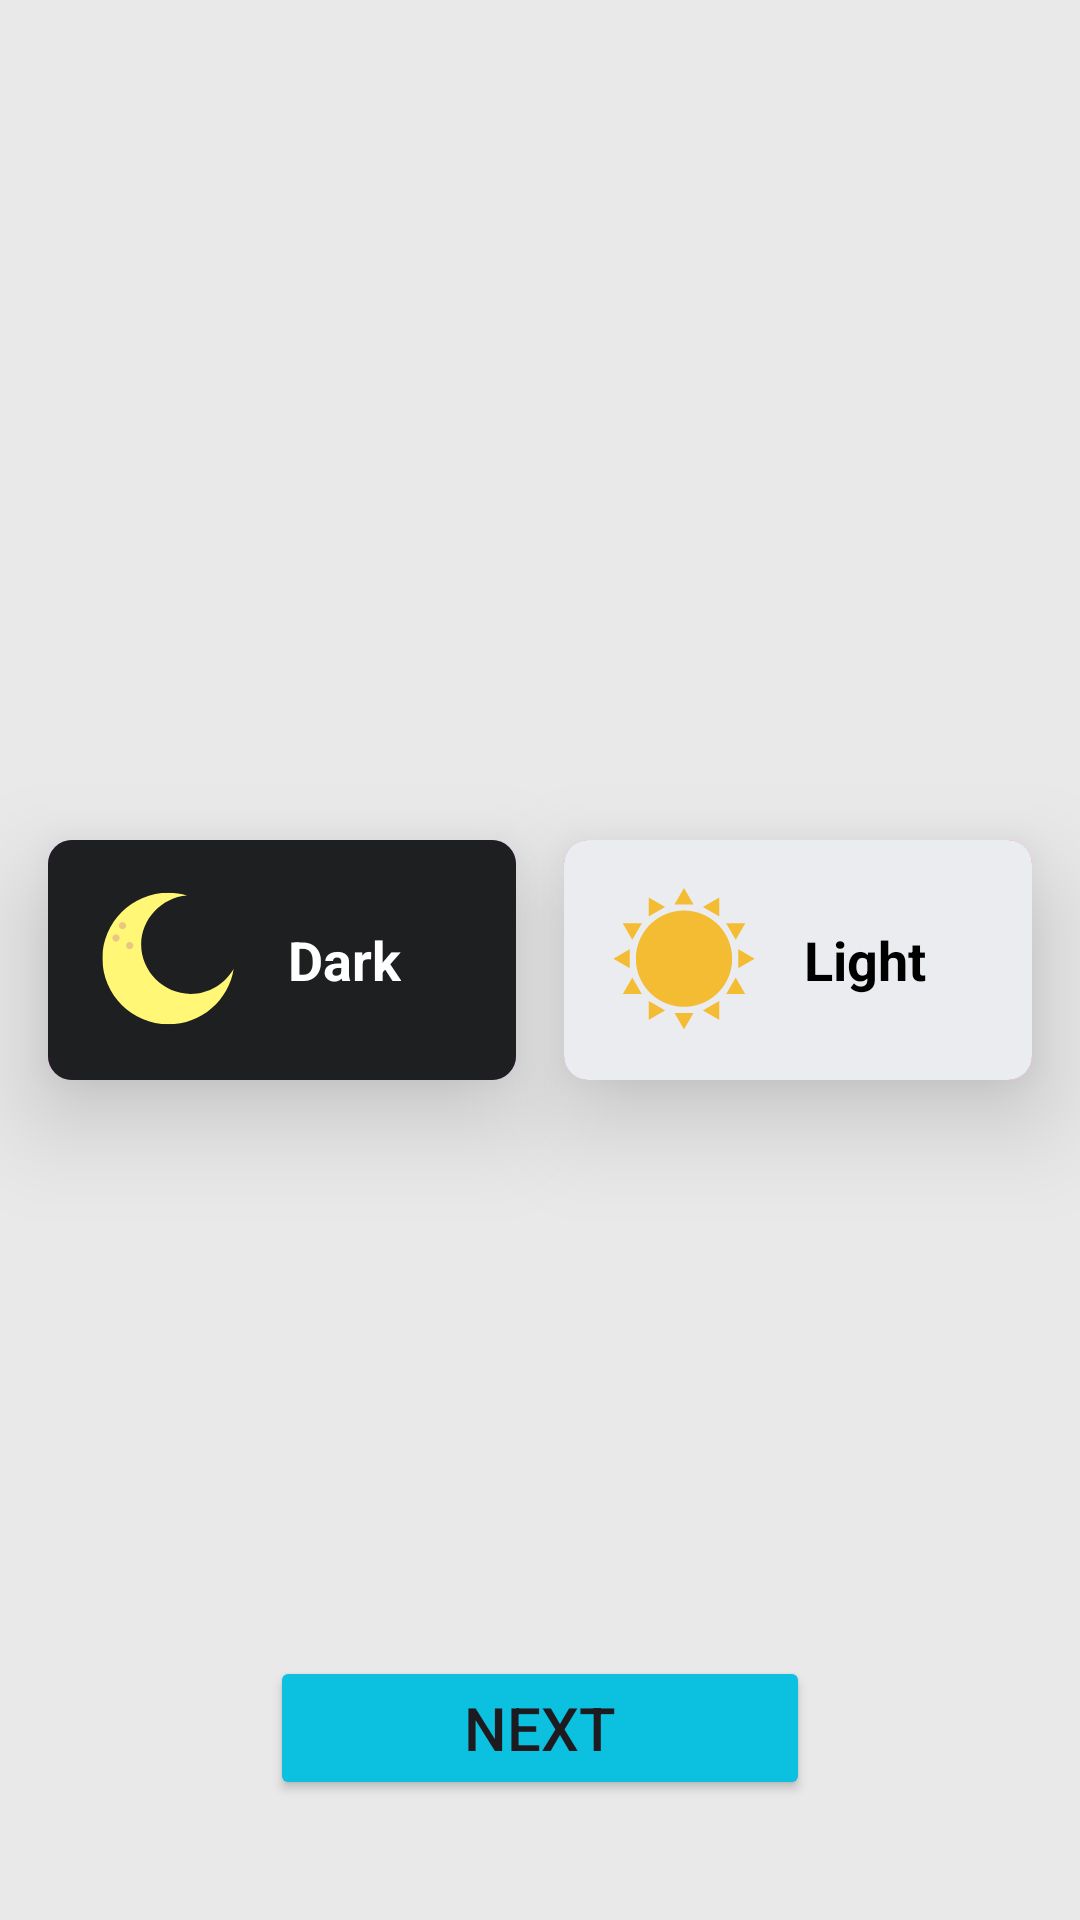

This screen was rendered from an Android layout file. Write that file and the resources it references.
<!-- AndroidManifest.xml: application theme Theme.SafetyApp -->
<!-- res/layout/prefered_theme.xml -->
<?xml version="1.0" encoding="utf-8"?>
<androidx.constraintlayout.widget.ConstraintLayout xmlns:android="http://schemas.android.com/apk/res/android"
    xmlns:app="http://schemas.android.com/apk/res-auto"
    xmlns:tools="http://schemas.android.com/tools"
    android:layout_width="match_parent"
    android:layout_height="match_parent"
    android:background="@color/backgroundcolor"
    tools:context=".ThemeSelectionActivity">

    <androidx.cardview.widget.CardView
        android:id="@+id/darkCard"
        android:layout_width="0dp"
        android:layout_height="wrap_content"
        android:layout_marginStart="16dp"
        android:layout_marginEnd="8dp"
        app:cardCornerRadius="8dp"
        app:cardElevation="20dp"
        app:cardBackgroundColor="@drawable/card_selector"
        app:layout_constraintBottom_toBottomOf="parent"
        app:layout_constraintEnd_toStartOf="@+id/lightCard"
        app:layout_constraintStart_toStartOf="parent"
        app:layout_constraintTop_toTopOf="parent">

        <RelativeLayout
            android:layout_width="match_parent"
            android:layout_height="wrap_content"
            android:padding="16dp"
            android:background="#1E1F20">

            <ImageView
                android:id="@+id/iconMoon"
                android:layout_width="48dp"
                android:layout_height="48dp"
                android:layout_alignParentLeft="true"
                android:layout_centerVertical="true"
                android:layout_marginRight="16dp"
                android:src="@drawable/ic_moon" />

            <TextView
                android:layout_width="wrap_content"
                android:layout_height="wrap_content"
                android:layout_centerVertical="true"
                android:layout_toRightOf="@id/iconMoon"
                android:text="Dark"
                android:textColor="@color/white"
                android:textSize="18sp"
                android:textStyle="bold" />

        </RelativeLayout>

    </androidx.cardview.widget.CardView>

    <androidx.cardview.widget.CardView
        android:id="@+id/lightCard"
        android:layout_width="0dp"
        android:layout_height="wrap_content"
        android:layout_marginStart="8dp"
        android:layout_marginEnd="16dp"
        app:cardCornerRadius="8dp"
        app:cardElevation="20dp"
        app:cardBackgroundColor="@drawable/card_selector"
        app:layout_constraintBottom_toBottomOf="parent"
        app:layout_constraintEnd_toEndOf="parent"
        app:layout_constraintStart_toEndOf="@+id/darkCard"
        app:layout_constraintTop_toTopOf="parent">

        <RelativeLayout
            android:layout_width="match_parent"
            android:layout_height="wrap_content"
            android:padding="16dp"
            android:background="#EBECF0">

            <ImageView
                android:id="@+id/iconSun"
                android:layout_width="48dp"
                android:layout_height="48dp"
                android:layout_alignParentLeft="true"
                android:layout_centerVertical="true"
                android:layout_marginRight="16dp"
                android:src="@drawable/ic_sun" />

            <TextView
                android:layout_width="wrap_content"
                android:layout_height="wrap_content"
                android:layout_centerVertical="true"
                android:layout_toRightOf="@id/iconSun"
                android:text="Light"
                android:textColor="@color/black"
                android:textSize="18sp"
                android:textStyle="bold" />

        </RelativeLayout>

    </androidx.cardview.widget.CardView>

    <Button
        android:id="@+id/nextButton"
        android:text="Next"
        android:textSize="20sp"
        android:elevation="20dp"
        android:backgroundTint="#0CC0DF"
        android:layout_width="match_parent"
        android:layout_height="wrap_content"
        app:layout_constraintBottom_toBottomOf="parent"
        app:layout_constraintRight_toRightOf="parent"
        app:layout_constraintLeft_toLeftOf="parent"
        android:layout_marginRight="90dp"
        android:layout_marginLeft="90dp"
        android:layout_marginBottom="40dp"/>

</androidx.constraintlayout.widget.ConstraintLayout>
<!-- resources referenced by this layout -->
<resources>
  <color name="backgroundcolor">#e9e9e9</color>
  <color name="black">#FF000000</color>
  <color name="white">#FFFFFFFF</color>
  <!-- drawable card_selector (drawable) -->
  <selector xmlns:android="http://schemas.android.com/apk/res/android">
      
      <item android:drawable="@drawable/card_highlight" android:state_selected="true" />
      
      <item android:drawable="@android:color/transparent" />
  </selector>
  <!-- drawable ic_moon (drawable) -->
  <vector xmlns:android="http://schemas.android.com/apk/res/android"
      android:width="72dp"
      android:height="72dp"
      android:viewportWidth="54"
      android:viewportHeight="54">
    <group>
      <clip-path
          android:pathData="M2.363,1.781L51.699,1.781L51.699,51.117L2.363,51.117ZM2.363,1.781"/>
      <path
          android:pathData="M35.516,39.727C25.387,39.727 16.934,31.305 16.934,21.215C16.934,11.59 24.629,3.488 34.133,2.766C31.926,2.125 29.594,1.777 27.18,1.777C13.5,1.777 2.414,12.824 2.414,26.449C2.414,40.074 13.5,51.121 27.18,51.121C39.543,51.121 49.793,42.09 51.645,30.285C48.422,35.883 42.352,39.727 35.516,39.727"
          android:fillColor="#fff775"
          android:fillType="nonZero"/>
    </group>
    <path
        android:pathData="M8.84,18.738C8.84,19.484 8.23,20.09 7.484,20.09C6.734,20.09 6.129,19.484 6.129,18.738C6.129,17.996 6.734,17.387 7.484,17.387C8.23,17.387 8.84,17.996 8.84,18.738"
        android:fillColor="#ecc680"
        android:fillType="nonZero"/>
    <path
        android:pathData="M11.281,14.109C11.281,14.855 10.672,15.461 9.926,15.461C9.176,15.461 8.57,14.855 8.57,14.109C8.57,13.363 9.176,12.758 9.926,12.758C10.672,12.758 11.281,13.363 11.281,14.109"
        android:fillColor="#ecc680"
        android:fillType="nonZero"/>
    <path
        android:pathData="M13.992,21.566C13.992,22.313 13.387,22.918 12.637,22.918C11.891,22.918 11.281,22.313 11.281,21.566C11.281,20.82 11.891,20.219 12.637,20.219C13.387,20.219 13.992,20.82 13.992,21.566"
        android:fillColor="#ecc680"
        android:fillType="nonZero"/>
  </vector>
  <!-- drawable ic_sun: vector/xml drawable (drawable, 5131 chars, omitted) -->
  <style name="Theme.SafetyApp" parent="Base.Theme.SafetyApp">
          
      </style>
  <!-- drawable card_highlight (drawable) -->
  <shape xmlns:android="http://schemas.android.com/apk/res/android"
      android:shape="rectangle">
      <solid android:color="#0CC0DF" /> 
  </shape>
  <style name="Base.Theme.SafetyApp" parent="Theme.Material3.Dark.NoActionBar">
          
          <item name="colorPrimaryVariant">@color/cyan</item>
          <item name="colorOnPrimary">@color/white</item>
          
          <item name="colorOnSecondary">@color/black</item>
          
          <item name="android:statusBarColor">?attr/colorPrimaryVariant</item>
          
      </style>
  <color name="cyan">#2239bb</color>
</resources>
